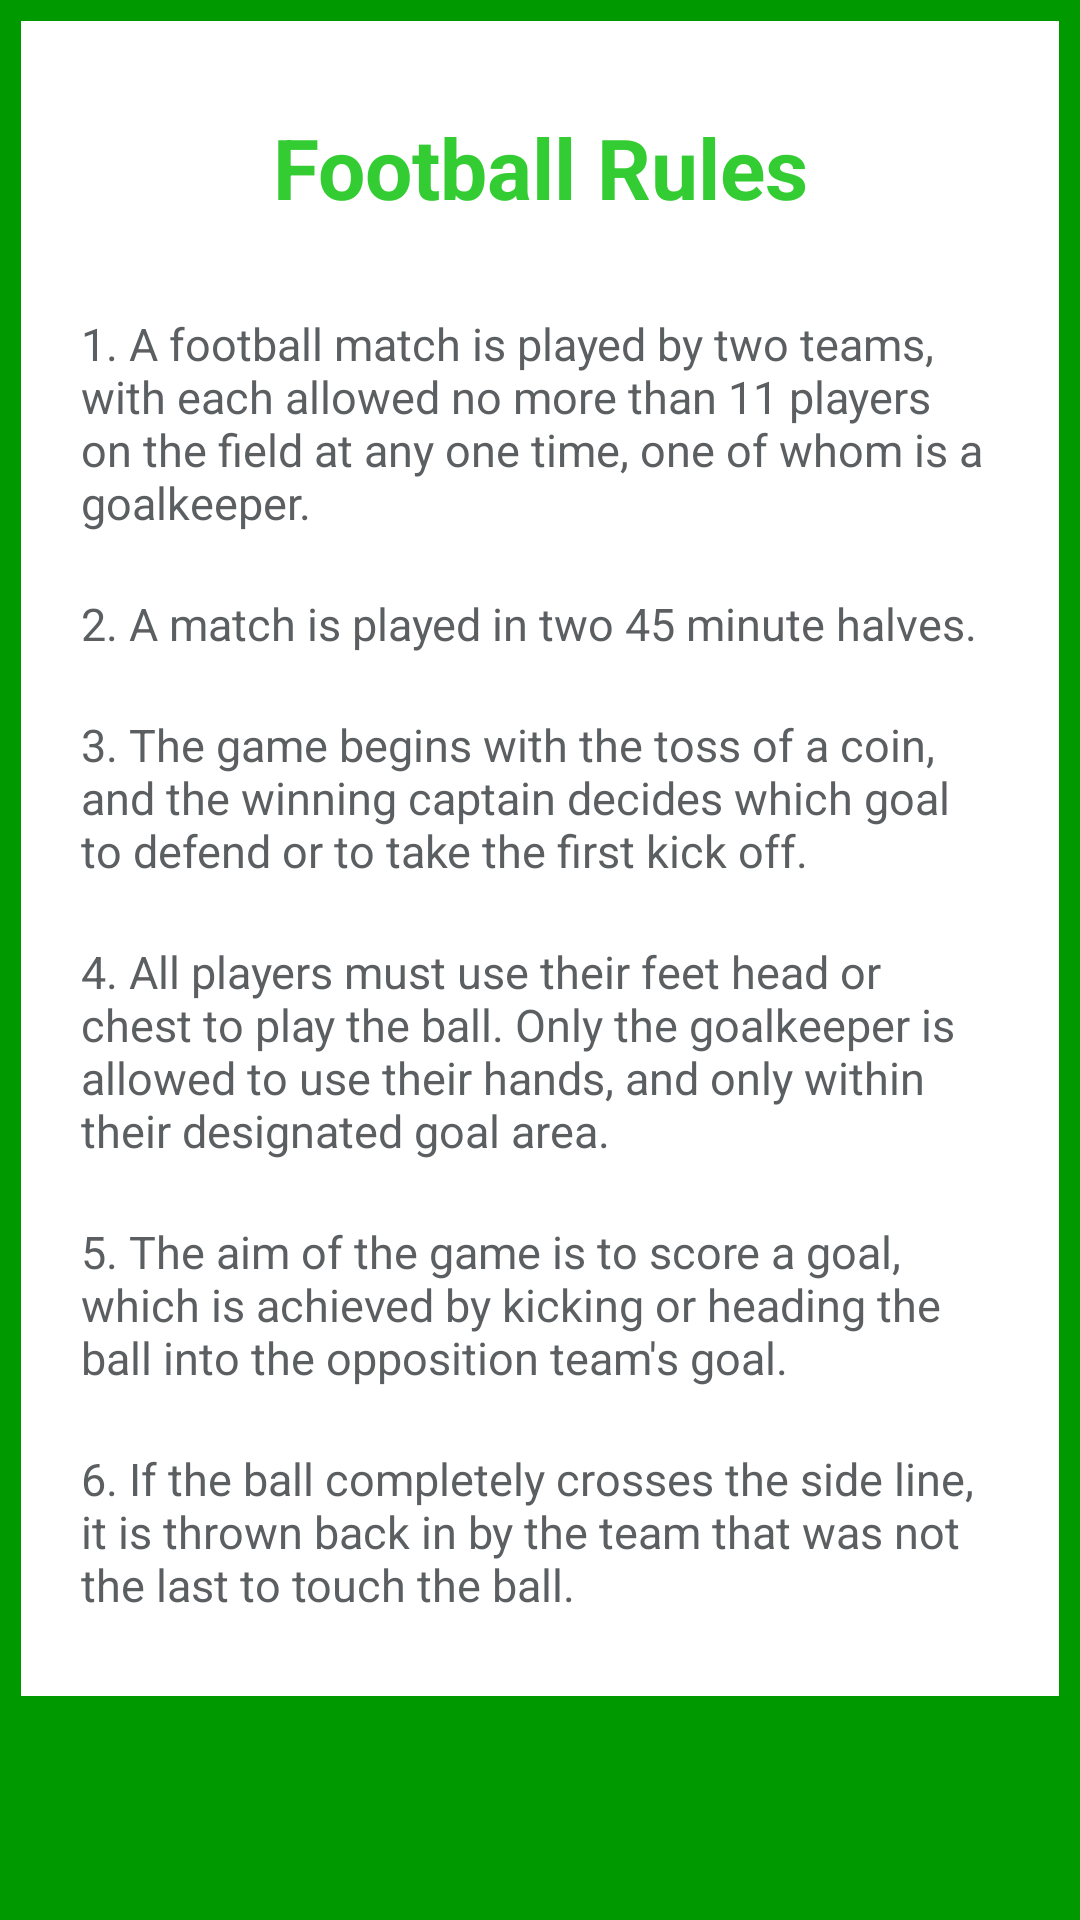

Reconstruct the res/layout file that produces this screen, plus the resources it refers to.
<!-- AndroidManifest.xml: application theme Theme.Hatrick -->
<!-- res/layout/fragment_football_rules.xml -->
<?xml version="1.0" encoding="utf-8"?>
<ScrollView xmlns:android="http://schemas.android.com/apk/res/android"
    xmlns:app="http://schemas.android.com/apk/res-auto"
    xmlns:tools="http://schemas.android.com/tools"
    android:layout_width="match_parent"
    android:layout_height="match_parent"
    android:orientation="vertical"
    android:background="@color/myDarkGreen">
    <LinearLayout
        android:layout_width="match_parent"
        android:layout_height="match_parent"
        android:orientation="vertical"
        android:background="@color/white"
        android:layout_margin="7dp">
        <LinearLayout
            android:layout_width="match_parent"
            android:layout_height="wrap_content"
            android:orientation="vertical"
            android:background="@color/white"
            android:layout_marginBottom="7dp">
    <TextView
        android:id="@+id/FRtitle"
        android:layout_width="match_parent"
        android:layout_height="wrap_content"
        android:text="Football Rules"
        android:textColor="@color/myGreen"
        android:textSize="28sp"
        android:textStyle="bold"
        android:textAlignment="center"
        android:layout_marginTop="30dp"
        tools:layout_editor_absoluteX="148dp"
        tools:layout_editor_absoluteY="115dp" />
    <TextView
        android:id="@+id/rule1"
        android:layout_width="match_parent"
        android:layout_height="wrap_content"
        android:text="@string/_1_frule"
        android:textColor="@color/textGray"
        android:textSize="15sp"
        android:paddingLeft="20dp"
        android:paddingRight="20dp"
        android:paddingBottom="20dp"
        android:textAlignment="inherit"
        android:layout_marginTop="30dp" />
        <TextView
        android:id="@+id/rule2"
        android:layout_width="match_parent"
        android:layout_height="wrap_content"
        android:text="@string/_2_frule"
        android:textColor="@color/textGray"
        android:textSize="15sp"
        android:paddingLeft="20dp"
        android:paddingRight="20dp"
        android:paddingBottom="20dp"
        android:textAlignment="inherit" />
        <TextView
        android:id="@+id/rule3"
        android:layout_width="match_parent"
        android:layout_height="wrap_content"
        android:text="@string/_3_frule"
        android:textColor="@color/textGray"
        android:textSize="15sp"
        android:paddingLeft="20dp"
        android:paddingRight="20dp"
        android:paddingBottom="20dp"
        android:textAlignment="inherit" />
        <TextView
        android:id="@+id/rule4"
        android:layout_width="match_parent"
        android:layout_height="wrap_content"
        android:text="@string/_4_frule"
        android:textColor="@color/textGray"
        android:textSize="15sp"
        android:paddingLeft="20dp"
        android:paddingRight="20dp"
        android:paddingBottom="20dp"
        android:textAlignment="inherit" />
        <TextView
        android:id="@+id/rule5"
        android:layout_width="match_parent"
        android:layout_height="wrap_content"
        android:text="@string/_5_frule"
        android:textColor="@color/textGray"
        android:textSize="15sp"
        android:paddingLeft="20dp"
        android:paddingRight="20dp"
        android:paddingBottom="20dp"
        android:textAlignment="inherit" />
            <TextView
        android:id="@+id/rule6"
        android:layout_width="match_parent"
        android:layout_height="wrap_content"
        android:text="@string/_6_frule"
        android:textColor="@color/textGray"
        android:textSize="15sp"
        android:paddingLeft="20dp"
        android:paddingRight="20dp"
        android:paddingBottom="20dp"
        android:textAlignment="inherit" />
</LinearLayout>
</LinearLayout>
</ScrollView>
<!-- resources referenced by this layout -->
<resources>
  <color name="myDarkGreen">#009900</color>
  <color name="myGreen">#33cc33</color>
  <color name="textGray">#5c5f61</color>
  <color name="white">#FFFFFFFF</color>
  <string name="_1_frule">1. A football match is played by two teams, with each allowed no more than 11 players on the field at any one time, one of whom is a goalkeeper.</string>
  <string name="_2_frule">2. A match is played in two 45 minute halves.</string>
  <string name="_3_frule">3. The game begins with the toss of a coin, and the winning captain decides which goal to defend or to take the first kick off.</string>
  <string name="_4_frule">4. All players must use their feet head or chest to play the ball. Only the goalkeeper is allowed to use their hands, and only within their designated goal area.</string>
  <string name="_5_frule">5. The aim of the game is to score a goal, which is achieved by kicking or heading the ball into the opposition team\'s goal.</string>
  <string name="_6_frule">6. If the ball completely crosses the side line, it is thrown back in by the team that was not the last to touch the ball.</string>
  <style name="Theme.Hatrick" parent="Theme.MaterialComponents.DayNight.DarkActionBar">
          
          <item name="colorPrimary">@color/myDarkGreen</item>
          <item name="colorPrimaryVariant">@color/darkGreen</item>
          <item name="colorOnPrimary">@color/white</item>
          
          <item name="colorSecondary">@color/myDarkGreen</item>
          <item name="colorSecondaryVariant">@color/teal_700</item>
          <item name="colorOnSecondary">@color/black</item>
          
          <item name="android:statusBarColor" tools:targetApi="l">?attr/colorPrimaryVariant</item>
          
      </style>
  <color name="darkGreen">#006600</color>
  <color name="teal_700">#FF018786</color>
  <color name="black">#FF000000</color>
</resources>
